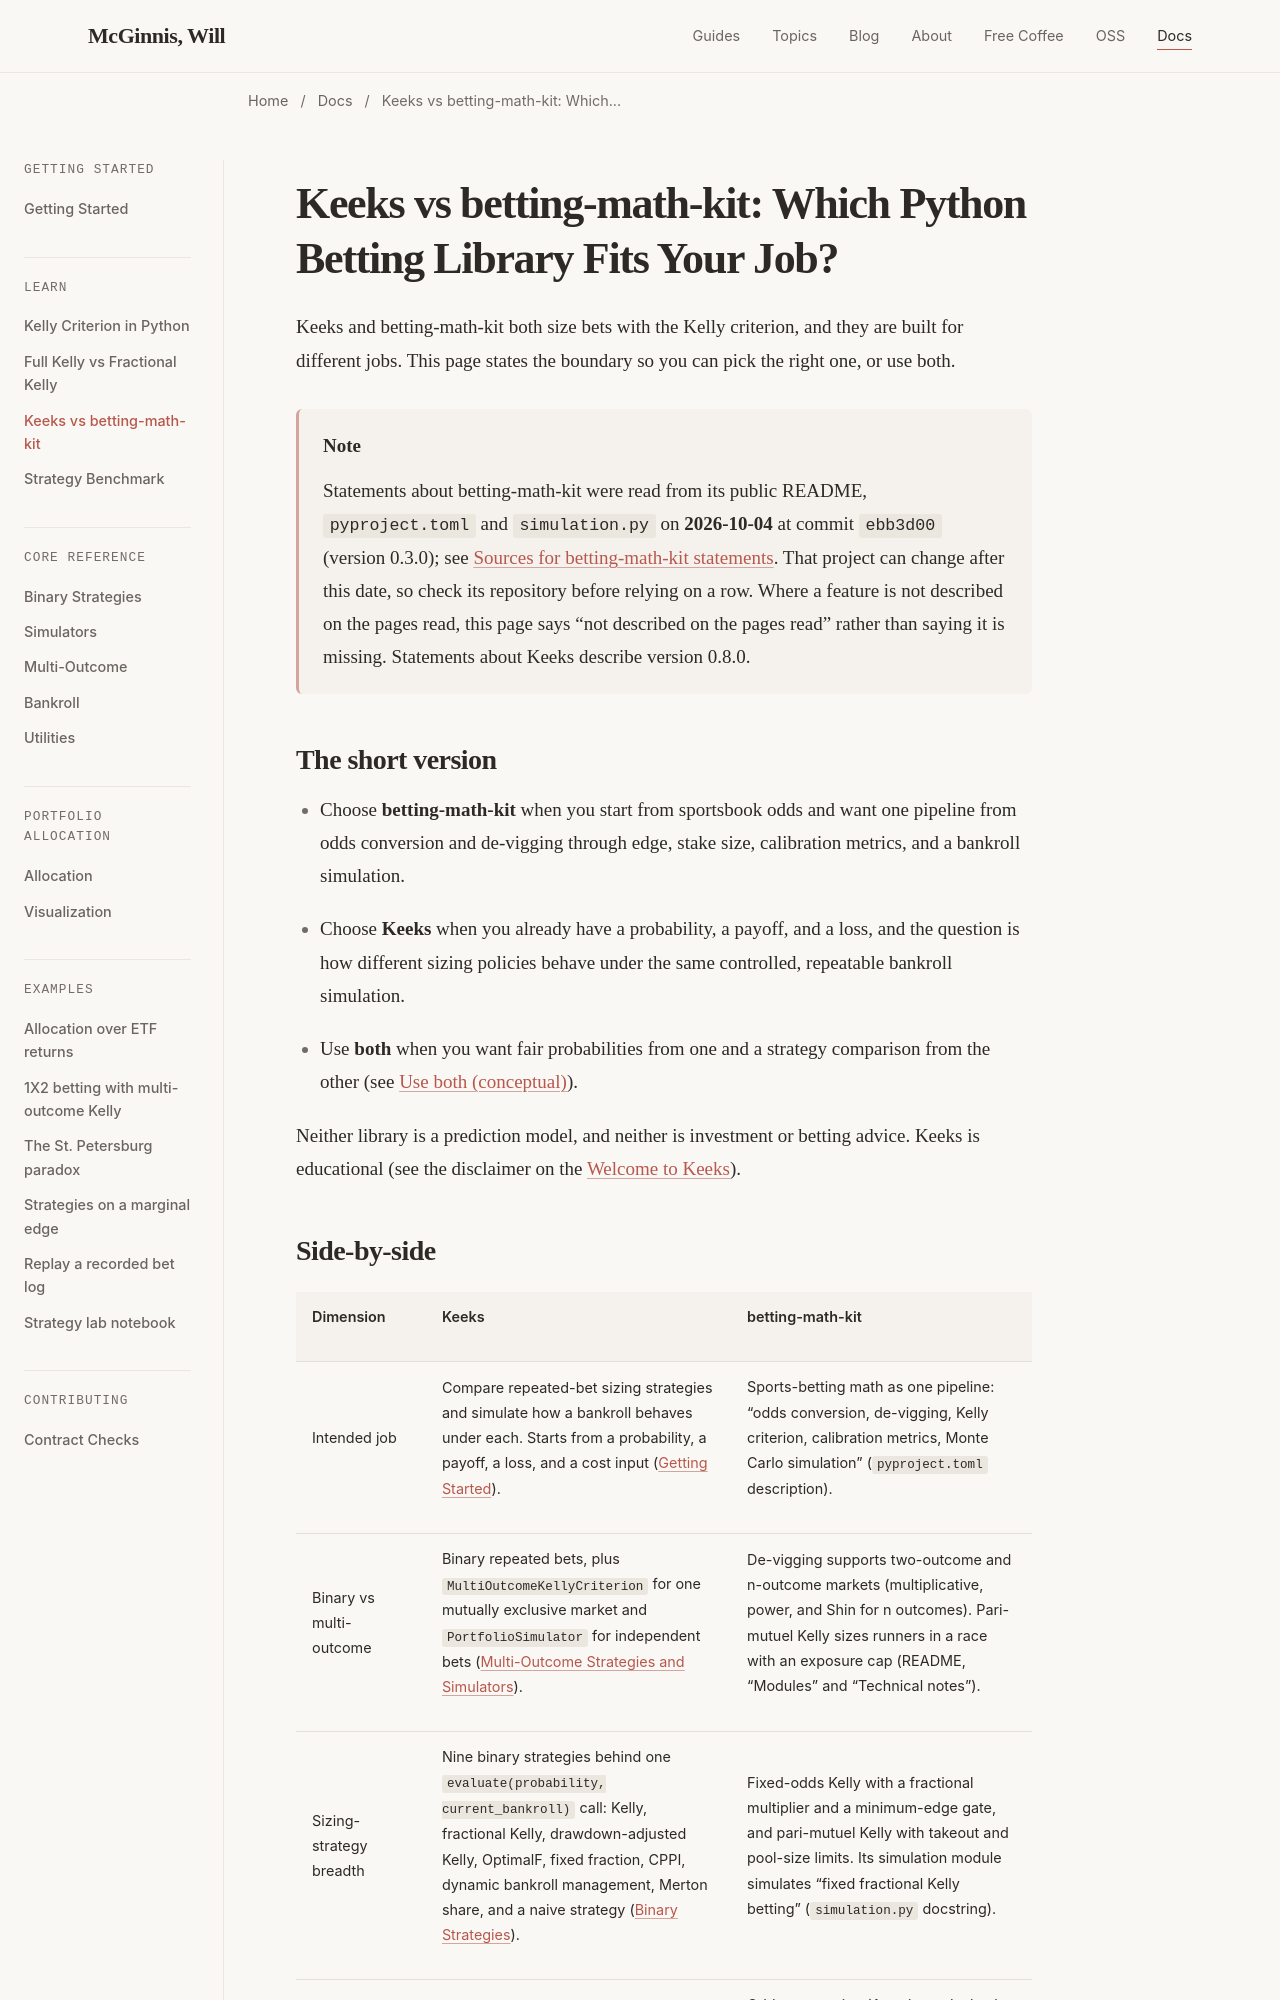

repository: wdm0006/keeks · page: keeks-vs-betting-math-kit.html · generator: sphinx

Keeks vs betting-math-kit: Which Python Betting Library Fits Your Job?
=======================================================================

.. meta::
   :description: Compare Keeks and betting-math-kit on intended job, outcome scope, sizing strategies, de-vigging, calibration, simulation, safeguards, dependencies, and maturity, with guidance on when to choose each or use both.

Keeks and betting-math-kit both size bets with the Kelly criterion, and they
are built for different jobs. This page states the boundary so you can pick
the right one, or use both.

.. note::

   Statements about betting-math-kit were read from its public README,
   ``pyproject.toml`` and ``simulation.py`` on **2026-10-04** at commit
   ``ebb3d00`` (version 0.3.0); see :ref:`bmk-sources`. That project can change
   after this date, so check its repository before relying on a row. Where a
   feature is not described on the pages read, this page says "not described on
   the pages read" rather than saying it is missing. Statements about Keeks
   describe version 0.8.0.

The short version
-----------------

* Choose **betting-math-kit** when you start from sportsbook odds and want one
  pipeline from odds conversion and de-vigging through edge, stake size,
  calibration metrics, and a bankroll simulation.
* Choose **Keeks** when you already have a probability, a payoff, and a loss,
  and the question is how different sizing policies behave under the same
  controlled, repeatable bankroll simulation.
* Use **both** when you want fair probabilities from one and a strategy
  comparison from the other (see :ref:`bmk-pipeline`).

Neither library is a prediction model, and neither is investment or betting
advice. Keeks is educational (see the disclaimer on the :doc:`index`).
